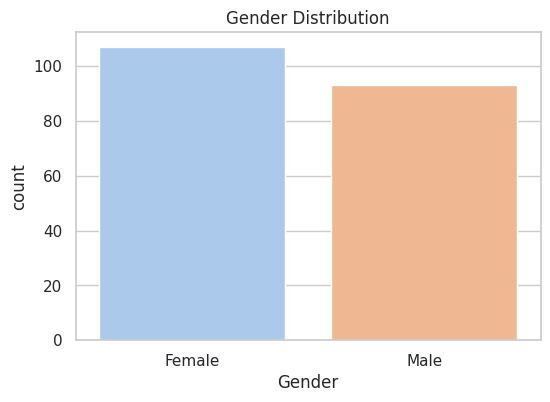
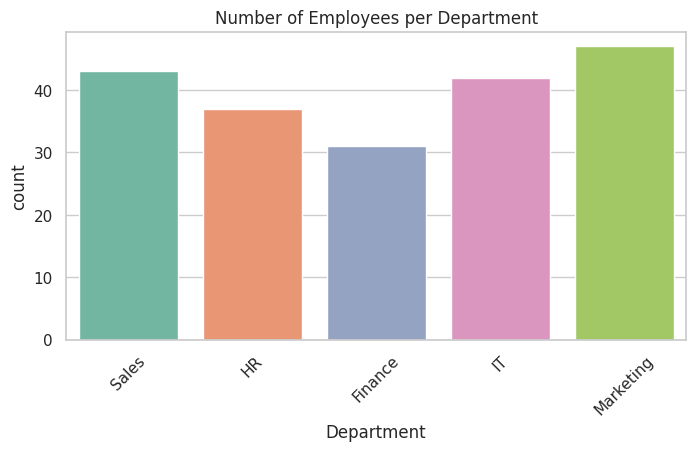
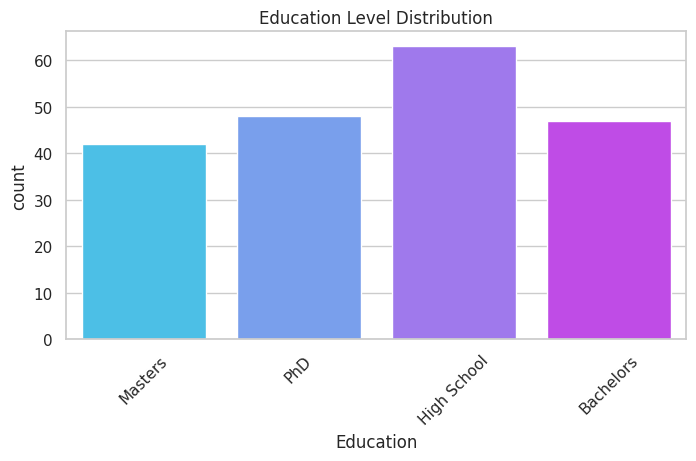
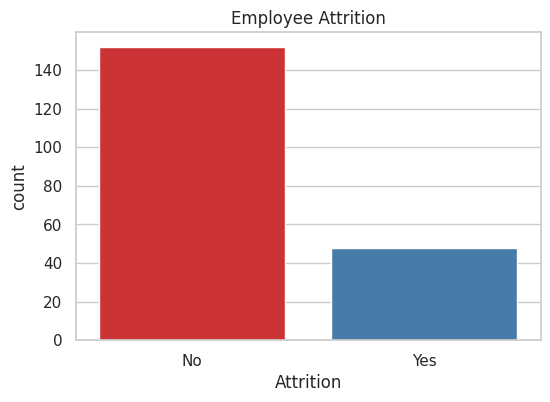
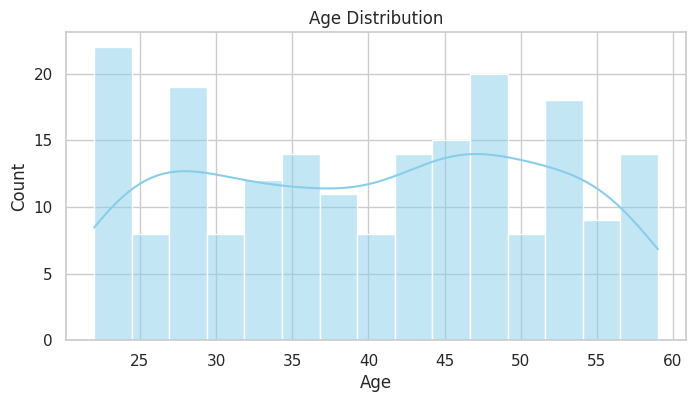
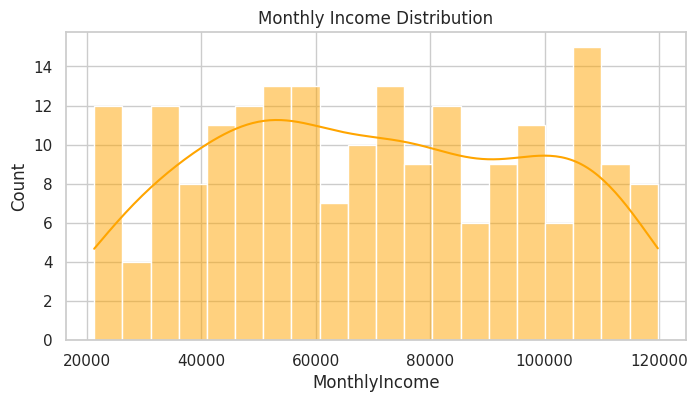
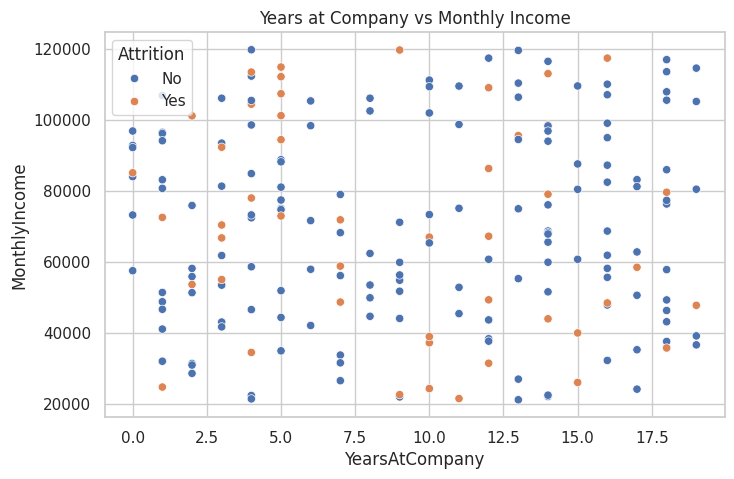
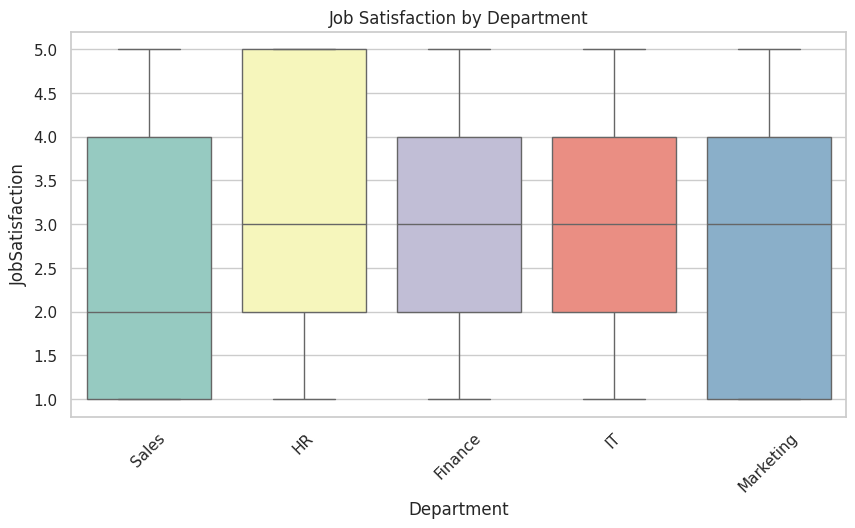
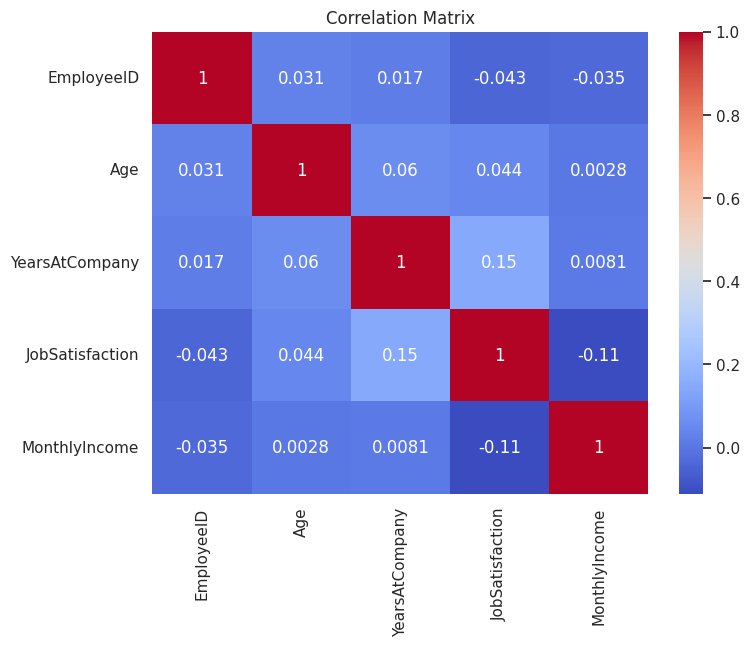
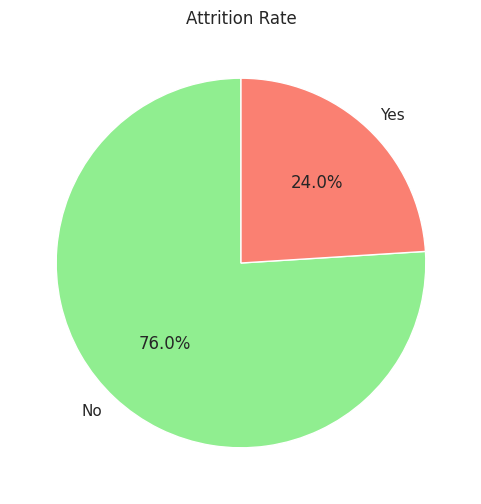

The matplotlib source for these figures, in order:
import pandas as pd
import numpy as np
import matplotlib.pyplot as plt
import seaborn as sns

sns.set(style="whitegrid")

np.random.seed(42)
n = 200

df = pd.DataFrame({
    'EmployeeID': range(1, n+1),
    'Age': np.random.randint(22, 60, n),
    'Gender': np.random.choice(['Male', 'Female'], n),
    'Department': np.random.choice(['HR', 'IT', 'Finance', 'Sales', 'Marketing'], n),
    'Education': np.random.choice(['High School', 'Bachelors', 'Masters', 'PhD'], n),
    'YearsAtCompany': np.random.randint(0, 20, n),
    'JobSatisfaction': np.random.randint(1, 6, n),
    'MonthlyIncome': np.random.randint(20000, 120000, n),
    'Attrition': np.random.choice(['Yes', 'No'], n, p=[0.2, 0.8])
})

df.head()

plt.figure(figsize=(6,4))
sns.countplot(data=df, x='Gender', palette='pastel')
plt.title('Gender Distribution')
plt.show()

plt.figure(figsize=(8,4))
sns.countplot(data=df, x='Department', palette='Set2')
plt.title('Number of Employees per Department')
plt.xticks(rotation=45)
plt.show()

plt.figure(figsize=(8,4))
sns.countplot(data=df, x='Education', palette='cool')
plt.title('Education Level Distribution')
plt.xticks(rotation=45)
plt.show()

plt.figure(figsize=(6,4))
sns.countplot(data=df, x='Attrition', palette='Set1')
plt.title('Employee Attrition')
plt.show()

plt.figure(figsize=(8,4))
sns.histplot(data=df, x='Age', kde=True, bins=15, color='skyblue')
plt.title('Age Distribution')
plt.show()

plt.figure(figsize=(8,4))
sns.histplot(df['MonthlyIncome'], bins=20, kde=True, color='orange')
plt.title('Monthly Income Distribution')
plt.show()

plt.figure(figsize=(8,5))
sns.scatterplot(data=df, x='YearsAtCompany', y='MonthlyIncome', hue='Attrition')
plt.title('Years at Company vs Monthly Income')
plt.show()

plt.figure(figsize=(10,5))
sns.boxplot(data=df, x='Department', y='JobSatisfaction', palette='Set3')
plt.title('Job Satisfaction by Department')
plt.xticks(rotation=45)
plt.show()

plt.figure(figsize=(8,6))
sns.heatmap(df.select_dtypes(include=np.number).corr(), annot=True, cmap='coolwarm')
plt.title('Correlation Matrix')
plt.show()

attr_counts = df['Attrition'].value_counts()
plt.figure(figsize=(6,6))
plt.pie(attr_counts, labels=attr_counts.index, autopct='%1.1f%%', startangle=90, colors=['lightgreen', 'salmon'])
plt.title('Attrition Rate')
plt.show()